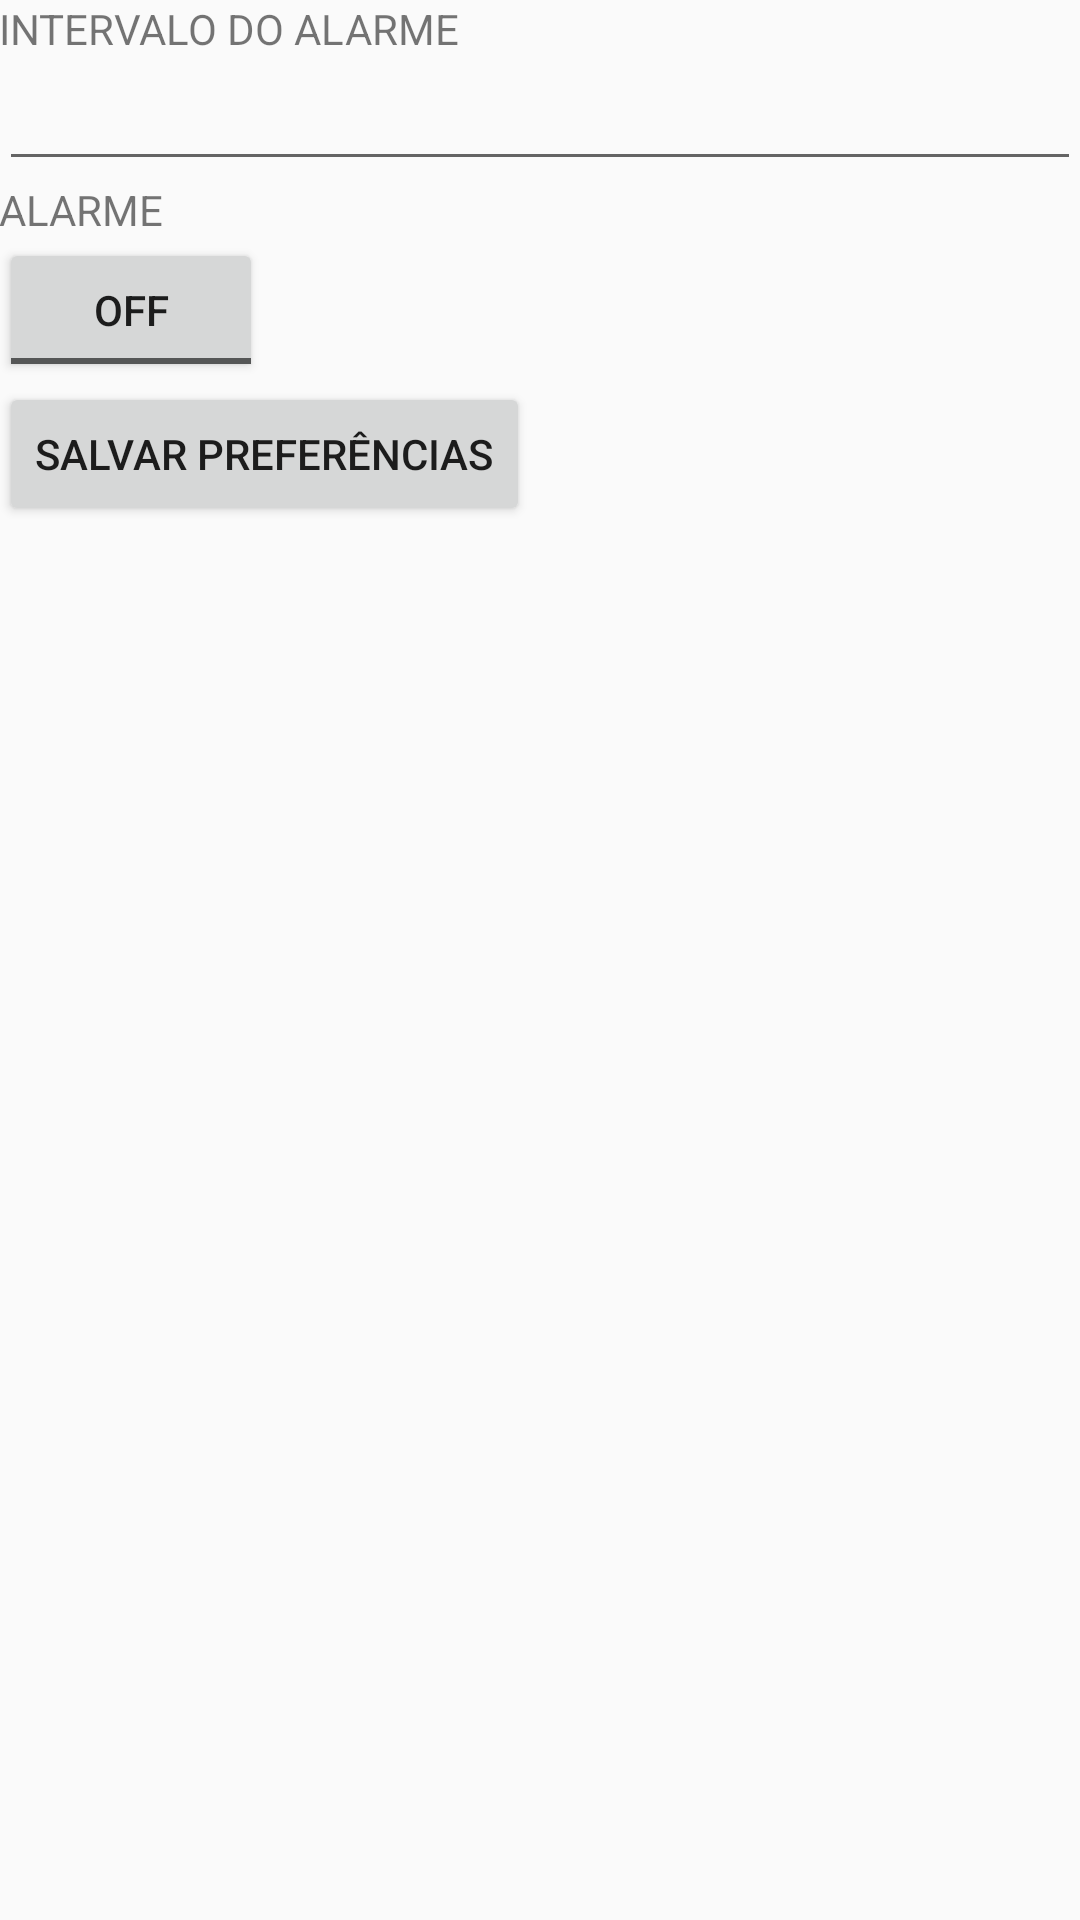

This screen was rendered from an Android layout file. Write that file and the resources it references.
<!-- AndroidManifest.xml: application theme AppTheme -->
<!-- res/layout/activity_preferencias.xml -->
<?xml version="1.0" encoding="utf-8"?>
<RelativeLayout xmlns:android="http://schemas.android.com/apk/res/android"
    xmlns:tools="http://schemas.android.com/tools" android:layout_width="match_parent"
    android:layout_height="match_parent" android:paddingLeft="@dimen/activity_horizontal_margin"
    android:paddingRight="@dimen/activity_horizontal_margin"
    android:paddingTop="@dimen/activity_vertical_margin"
    android:paddingBottom="@dimen/activity_vertical_margin"
    tools:context="com.heimder.PreferenciasActivity">

    <TextView
        android:layout_width="wrap_content"
        android:layout_height="wrap_content"
        android:text="INTERVALO DO ALARME"
        android:id="@+id/textView11"
        android:layout_alignParentTop="true"
        android:layout_alignParentLeft="true"
        android:layout_alignParentStart="true" />

    <TextView
        android:layout_width="wrap_content"
        android:layout_height="wrap_content"
        android:text="ALARME"
        android:id="@+id/textView13"
        android:layout_below="@+id/intervaloxxxEditText"
        android:layout_alignParentLeft="true"
        android:layout_alignParentStart="true" />

    <ToggleButton
        android:layout_width="wrap_content"
        android:layout_height="wrap_content"
        android:text="DESLIGADO"
        android:id="@+id/toggleButton"
        android:checked="false"
        android:layout_below="@+id/textView13"
        android:layout_alignParentLeft="true"
        android:layout_alignParentStart="true" />

    <EditText
        android:layout_width="fill_parent"
        android:layout_height="wrap_content"
        android:id="@+id/intervaloxxxEditText"
        android:layout_below="@+id/textView11"
        android:layout_alignParentLeft="true"
        android:layout_alignParentStart="true" />

    <Button
        android:layout_width="wrap_content"
        android:layout_height="wrap_content"
        android:text="Salvar Preferências"
        android:id="@+id/buttonSalvarPreferencias"
        android:layout_below="@+id/toggleButton"
        android:layout_alignParentLeft="true"
        android:layout_alignParentStart="true" />

</RelativeLayout>
<!-- resources referenced by this layout -->
<resources>
  <style name="AppTheme" parent="Theme.AppCompat.Light.DarkActionBar">
          
          <item name="colorPrimary">@color/colorPrimary</item>
          <item name="colorPrimaryDark">@color/colorPrimaryDark</item>
          <item name="colorAccent">@color/colorAccent</item>
      </style>
  <color name="colorPrimary">#939394</color>
  <color name="colorPrimaryDark">#2e2e2e</color>
  <color name="colorAccent">#a2776a8f</color>
</resources>
